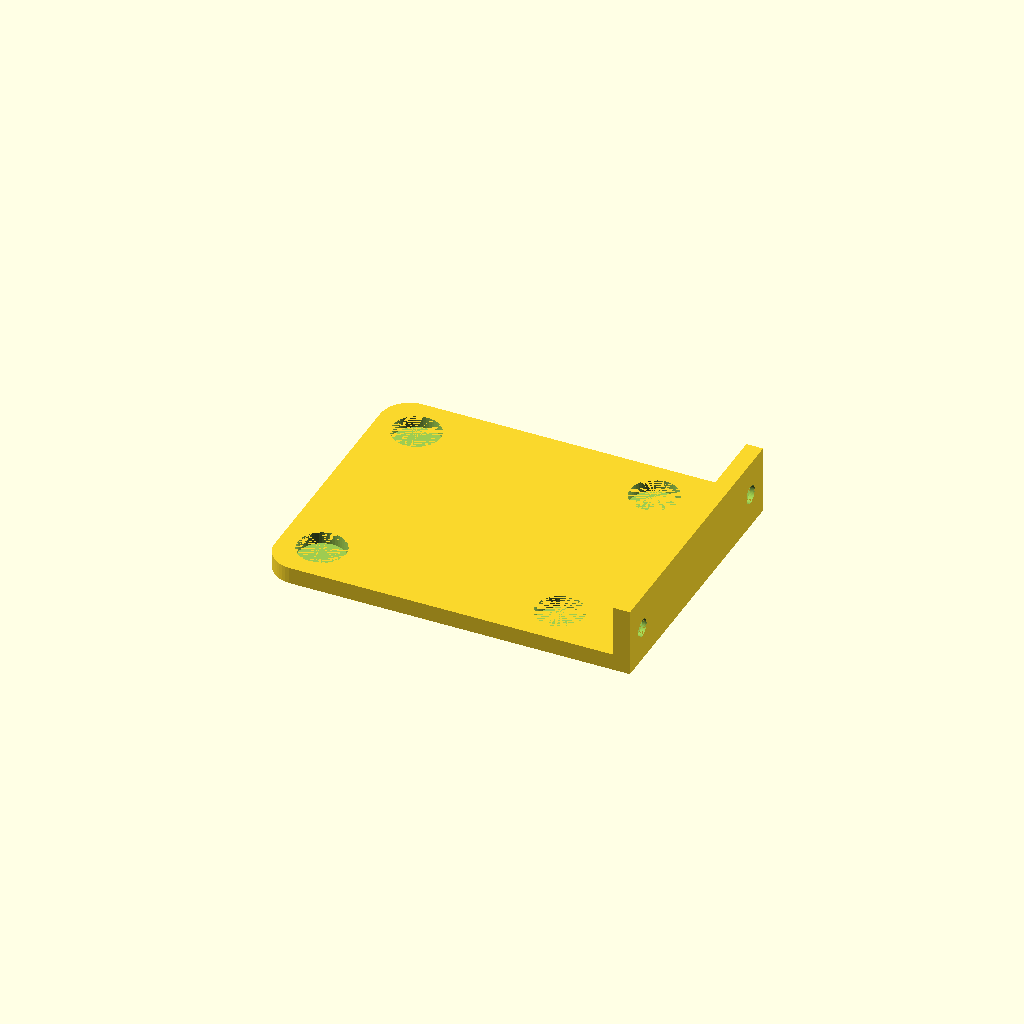
Cell 1: rendered with the file's own defaults.
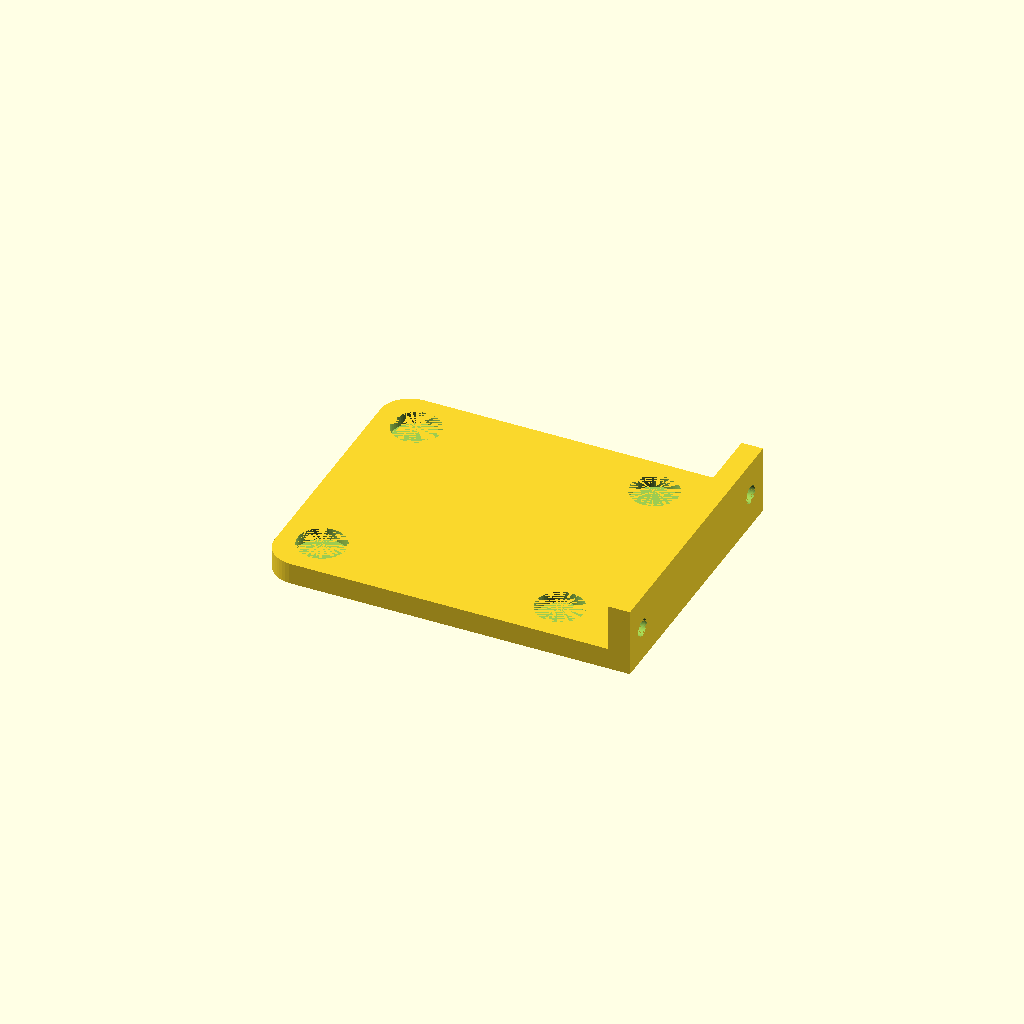
Cell 2: the same model with wall_width = 1.6.
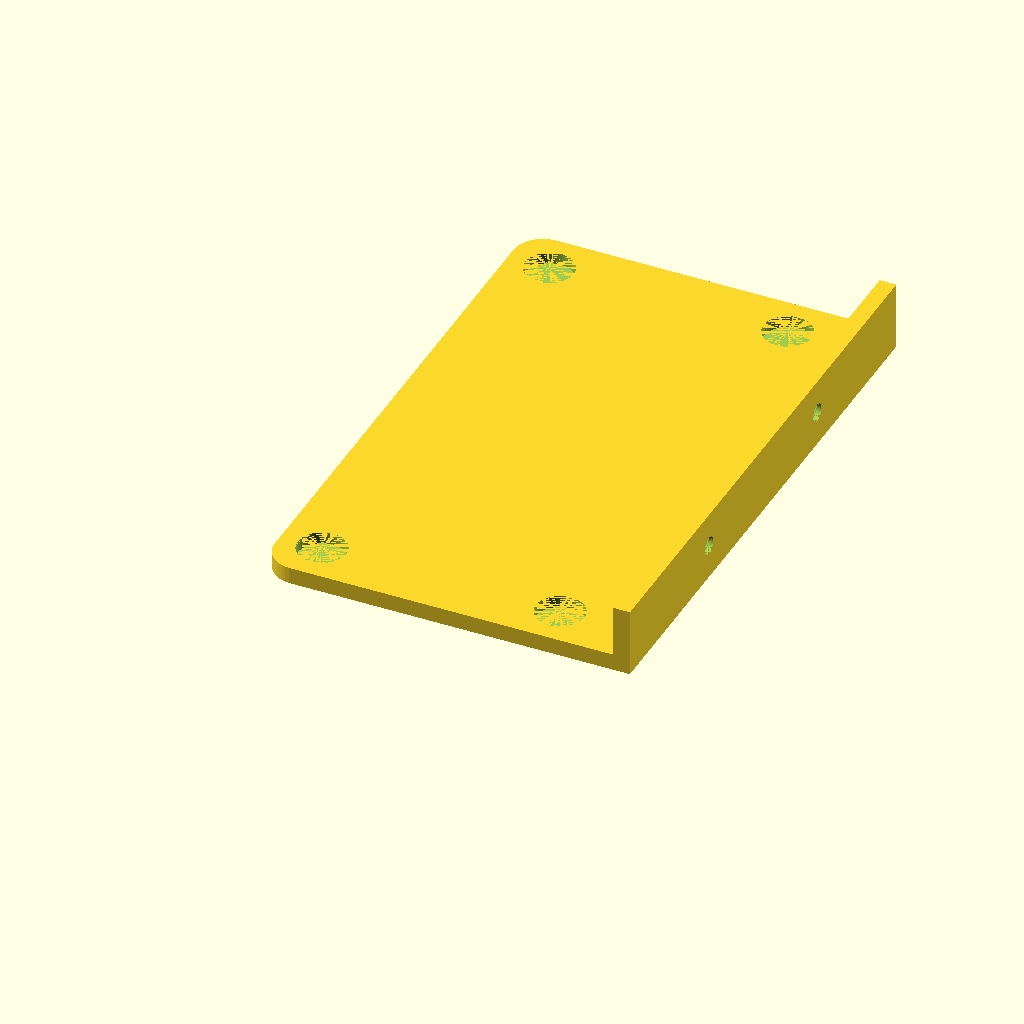
Cell 3: sensor_width = 96 (everything else at default).
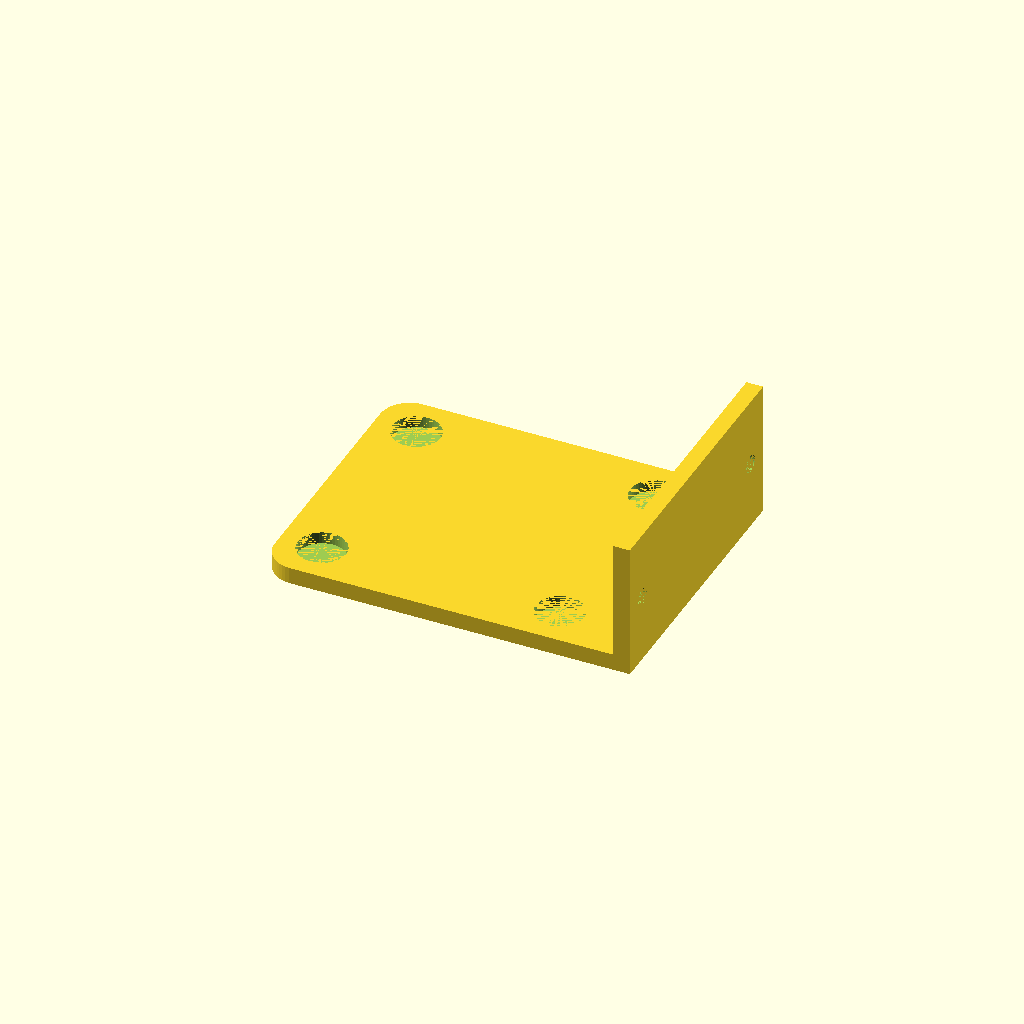
Cell 4: sensor_depth = 23 (everything else at default).
All cells are drawn from one camera (rotation 55°, 0°, 25°, orthographic, colour scheme Cornfield), so only the parameter changes between them.
Source of the model, inputs/thingiverse/thing-2939535/files/WindowsSensorMount.scad:
// Title:        Parametric Homematic magnet mount
// Version:      1.0.0
// Release Date: 2018-05-31
// Author:       Klaus Moser


// Variables
/////////////

/* [General] */

// mounting type
mounting_type = 1; // [0:none, 0:magnets, 1: screws]

// Wall width
wall_width = .8;


/* [Sensor] */

// Sensor width
sensor_width = 48;

// Sensor width
sensor_depth = 11.5;

// Mounting hole distance for sensor
sensor_screw_distance = 39;


/* [Mounting base] */

// Base mounting plate depth
base_width = 60;

// Corner radius
corner_radius = 5;

// Distance of the magnets/screws to the border
border_distance = 2;

// Magnets/screws x - distance divider, (total_width / this value)
distance_divider = 3;


/* [Magnets] */

// Diameter of the magnet
magnet_dimeter = 8.1; // 7.89

// Height of the magnet
magnet_height = 2; // 1.94


/* [Sensor screws] */

// Sensor screw hole diameter
sensor_screw_hole_diameter = 3;

// Nut diameter
sensor_nut_hole_diameter = 6; // 5.6

// Nut height
sensor_nut_hole_height = 2; // 1.93


/* [Mounting screws] */

// Mounting screw hole diameter
mounting_screw_hole_diameter = 3;

// Mounting screw head diameter
mounting_screw_head_diameter = 6;

// Mounting screw head height
mounting_screw_head_height = 3;


/* [Misc] */

// Resolution
$fn = 50;

// Avoid artifacts
clearance = .001;


// Calculated values
//////////////////////
total_base_height = magnet_height + wall_width;
magnet_offset = corner_radius+border_distance;
magnet_distance = base_width - base_width/distance_divider;
screw_hole_offset = (sensor_width-sensor_screw_distance) / 2;


// Build
/////////
difference() {

    // Base
    baseMount();

    // Holes for magnets
    if (mounting_type == 1) {
        translate([
            magnet_offset,
            magnet_offset,
            total_base_height-magnet_height
        ]) {
            cylinder(d=magnet_dimeter,h=magnet_height+clearance);
        }
        translate([
            magnet_offset,
            sensor_width-magnet_offset,
            total_base_height-magnet_height
        ]) {
            cylinder(d=magnet_dimeter,h=magnet_height+clearance);
        }
        translate([
            magnet_offset+magnet_distance,
            sensor_width-magnet_offset,
            total_base_height-magnet_height
        ]) {
            cylinder(d=magnet_dimeter,h=magnet_height+clearance);
        }
        translate([
            magnet_offset+magnet_distance,
            magnet_offset,
            total_base_height-magnet_height
        ]) {
            cylinder(d=magnet_dimeter,h=magnet_height+clearance);
        }
    }
    
    // Holes for screws
    if (mounting_type == 2) {

        translate_z = total_base_height-mounting_screw_head_height+clearance;

        translate([
            magnet_offset,
            magnet_offset,
            translate_z
        ]) {
            sunkScrewHole();
        }
        translate([
            magnet_offset,
            sensor_width-magnet_offset,
            translate_z
        ]) {
            sunkScrewHole();
        }
        translate([
            magnet_offset+magnet_distance,
            sensor_width-magnet_offset,
            translate_z
        ]) {
            sunkScrewHole();
        }
        translate([
            magnet_offset+magnet_distance,
            magnet_offset,
            translate_z
        ]) {
            sunkScrewHole();
        }
    }
    
    // Screw holes for sensor
    translate([base_width-wall_width-clearance,screw_hole_offset,sensor_depth/2]) {
        rotate(90, [0,1,0]) {
            screwHole();
            translate([0,sensor_screw_distance,0]) {
                screwHole();
            }
        }
    }
}


// Modules
////////////
module baseMount() {
    union() {
        roundedRectangle(base_width, sensor_width, total_base_height, corner_radius);
        translate([base_width-wall_width,0,sensor_depth]) {
            rotate(90, [0,1,0]) {
                cube([sensor_depth, sensor_width, total_base_height]);
            }
        }
    }
}
module roundedRectangle(width, depth, height, radius) {
    hull () {    
        translate([radius,radius,0]) {
            cylinder(h=height, r=radius, $fn=50);
        }
        translate([radius,depth-radius,0]) {
            cylinder(h=height, r=radius, $fn=50);
        }
        translate([width-radius,depth-radius,0]) {
            cube([radius,radius,height]);
        }
        translate([width-radius,0,0]) {
            cube([radius,radius,height]);
        }
    }
}
module screwHole() {
    rotate(90, [0,0,1]) {
        cylinder(d=sensor_screw_hole_diameter,h=total_base_height+2*clearance);
        cylinder(d=sensor_nut_hole_diameter,h=sensor_nut_hole_height+clearance, $fn=6);
    }
}

module sunkScrewHole() {
    cylinder(
        d1=mounting_screw_hole_diameter,
        d2=mounting_screw_head_diameter,
        h=mounting_screw_head_height+2*clearance
    );
    cylinder(
        d=mounting_screw_hole_diameter,
        h=mounting_screw_head_height+2*clearance
    );
}
Customizer parameters (derived from the source; name, type, default, range or options):
mounting_type: number, default 1, options 0, 0, 1
wall_width: number, default 0.8
sensor_width: number, default 48
sensor_depth: number, default 11.5
sensor_screw_distance: number, default 39
base_width: number, default 60
corner_radius: number, default 5
border_distance: number, default 2
distance_divider: number, default 3
magnet_dimeter: number, default 8.1
magnet_height: number, default 2
sensor_screw_hole_diameter: number, default 3
sensor_nut_hole_diameter: number, default 6
sensor_nut_hole_height: number, default 2
mounting_screw_hole_diameter: number, default 3
mounting_screw_head_diameter: number, default 6
mounting_screw_head_height: number, default 3
clearance: number, default 0.001
